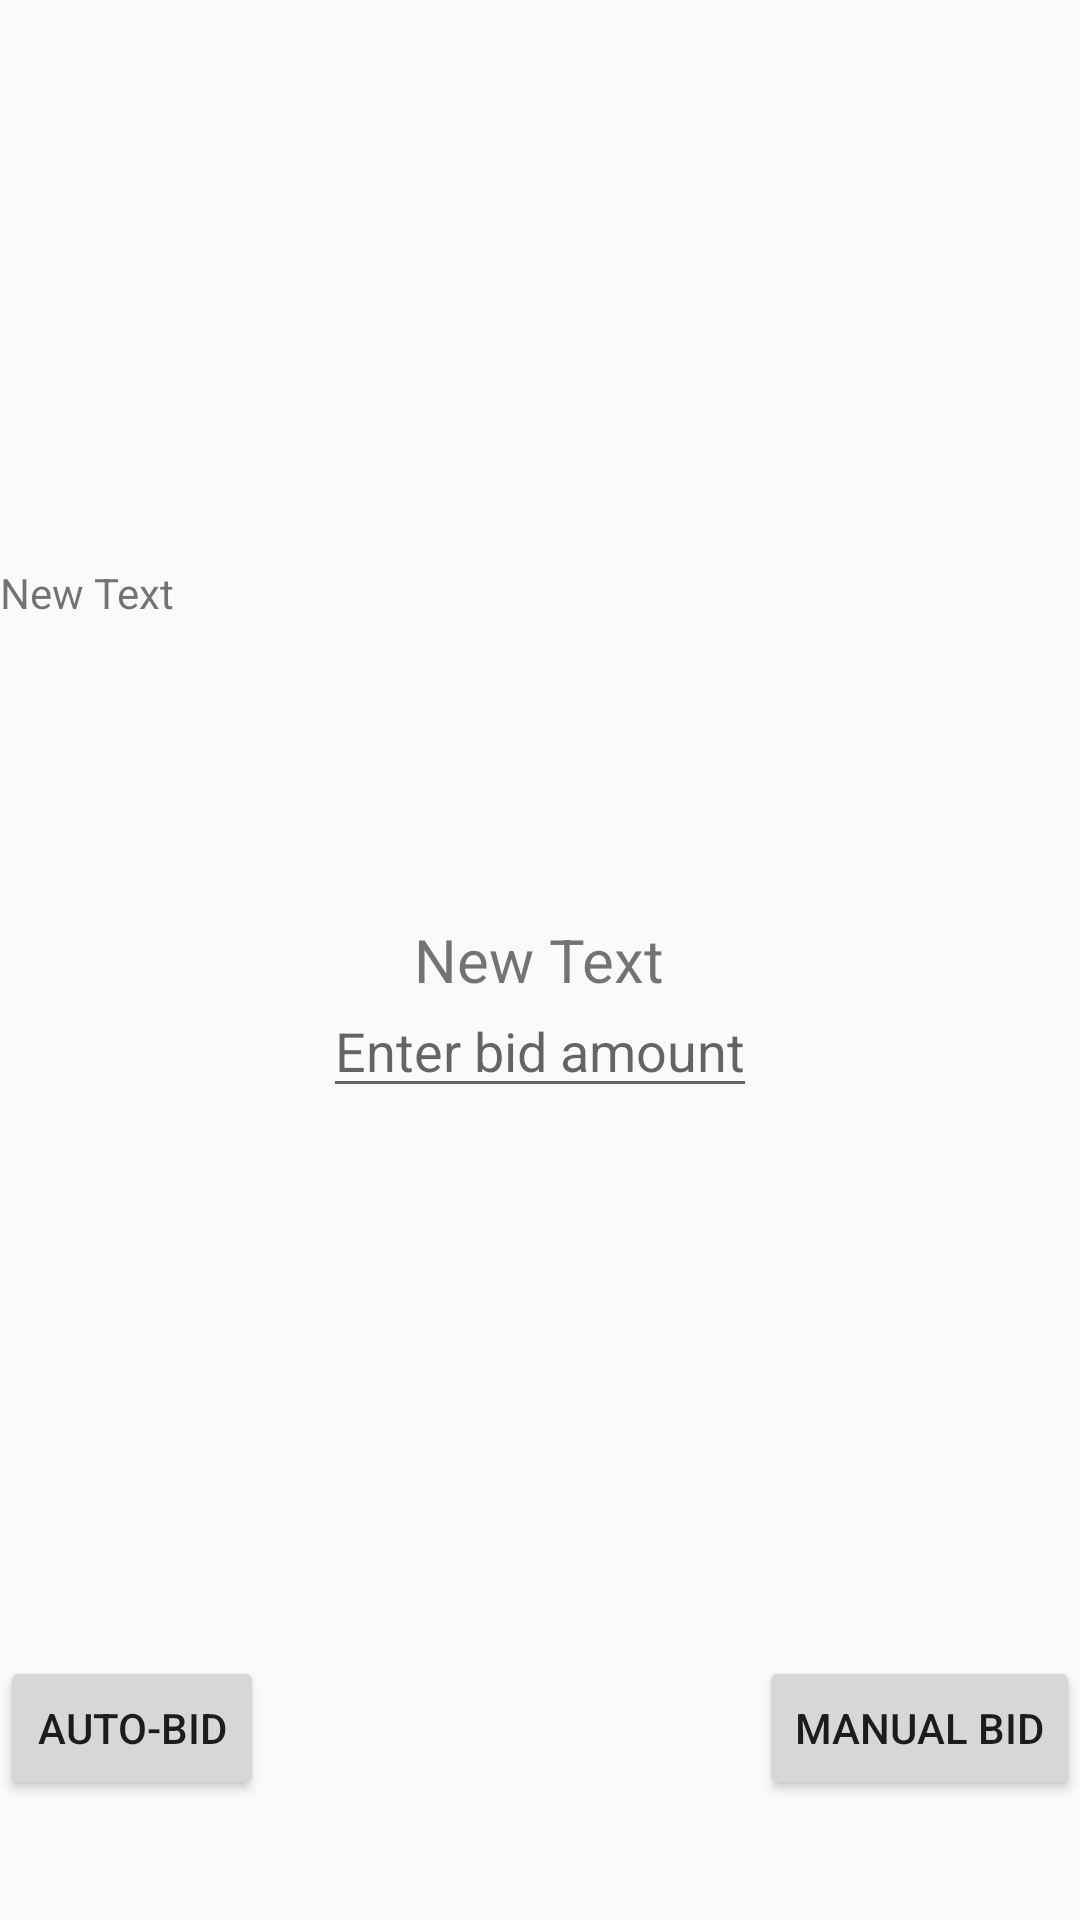

Write the Android layout XML for this screen, with the resource values it uses.
<!-- AndroidManifest.xml: application theme AppTheme -->
<!-- res/layout/activity_bid.xml -->
<?xml version="1.0" encoding="utf-8"?>
<RelativeLayout xmlns:android="http://schemas.android.com/apk/res/android"
    android:orientation="vertical" android:layout_width="match_parent"
    android:layout_height="match_parent">

    <ImageView
        android:layout_width="fill_parent"
        android:layout_height="150dp"
        android:id="@+id/imageView"
        android:layout_gravity="center_horizontal" />

    <TextView
        android:layout_width="fill_parent"
        android:layout_height="wrap_content"
        android:text="New Text"
        android:id="@+id/text_desc"
        android:layout_below="@+id/imageView"
        android:background="@drawable/custom_rounded_corner_layout"
        android:layout_centerHorizontal="true"
        android:layout_marginTop="38dp" />

    <EditText
        android:layout_width="wrap_content"
        android:layout_height="wrap_content"
        android:id="@+id/edt_bid_amount"
        android:hint="Enter bid amount"
        android:layout_below="@+id/text_desc"
        android:layout_centerHorizontal="true"
        android:layout_marginTop="121dp" />

    <TextView
        android:layout_width="wrap_content"
        android:layout_height="wrap_content"
        android:text="New Text"
        android:id="@+id/txt_amount"
        android:textSize="20dp"
        android:layout_centerVertical="true"
        android:layout_centerHorizontal="true" />

    <Button
        android:layout_width="wrap_content"
        android:layout_height="wrap_content"
        android:text="Auto-Bid"
        android:id="@+id/btn_auto"
        android:layout_alignParentBottom="true"
        android:layout_alignParentLeft="true"
        android:layout_alignParentStart="true"
        android:layout_marginBottom="40dp" />

    <Button
        android:layout_width="wrap_content"
        android:layout_height="wrap_content"
        android:text="Manual Bid"
        android:id="@+id/btn_man"
        android:layout_alignBottom="@+id/btn_auto"
        android:layout_alignParentRight="true"
        android:layout_alignParentEnd="true" />

</RelativeLayout>
<!-- resources referenced by this layout -->
<resources>
  <style name="AppTheme" parent="Theme.AppCompat.Light.DarkActionBar">
          
          <item name="android:actionBarStyle">@style/MyActionBar</item>
          <item name="android:actionMenuTextColor">@color/app_yellow</item>
          <item name="android:windowActionBarOverlay">true</item>
          
          <item name="actionBarStyle">@style/MyActionBar</item>
          <item name="actionMenuTextColor">@color/app_yellow</item>
      </style>
  <style name="MyActionBar" parent="@style/Widget.AppCompat.Light.ActionBar">
  
          <item name="android:titleTextStyle">@style/MyActionBarTitleText</item>
          <item name="android:actionBarTabTextStyle">@style/MyActionBarTabText</item>
          <item name="android:actionBarTabStyle">@style/MyTabStyle</item>
          <item name="android:background">@drawable/actionbar</item>
          
          <item name="titleTextStyle">@style/MyActionBarTitleText</item>
          <item name="actionBarTabTextStyle">@style/MyActionBarTabText</item>
          <item name="actionBarTabStyle">@style/MyTabStyle</item>
      </style>
  <color name="app_yellow">#feac00</color>
  <style name="MyActionBarTitleText" parent="@style/TextAppearance.AppCompat.Widget.ActionBar.Title">
          <item name="android:textColor">@color/app_yellow</item>
          
      </style>
  <style name="MyActionBarTabText" parent="@style/Widget.AppCompat.ActionBar.TabText">
          <item name="android:textColor">@color/app_blue</item>
          
      </style>
  <style name="MyTabStyle" parent="Widget.AppCompat.Light.ActionBar.TabView">
          <item name="background">@android:color/transparent</item>
          <item name="android:background">@android:color/transparent</item>
  
      </style>
  <color name="app_blue">#004646</color>
</resources>
